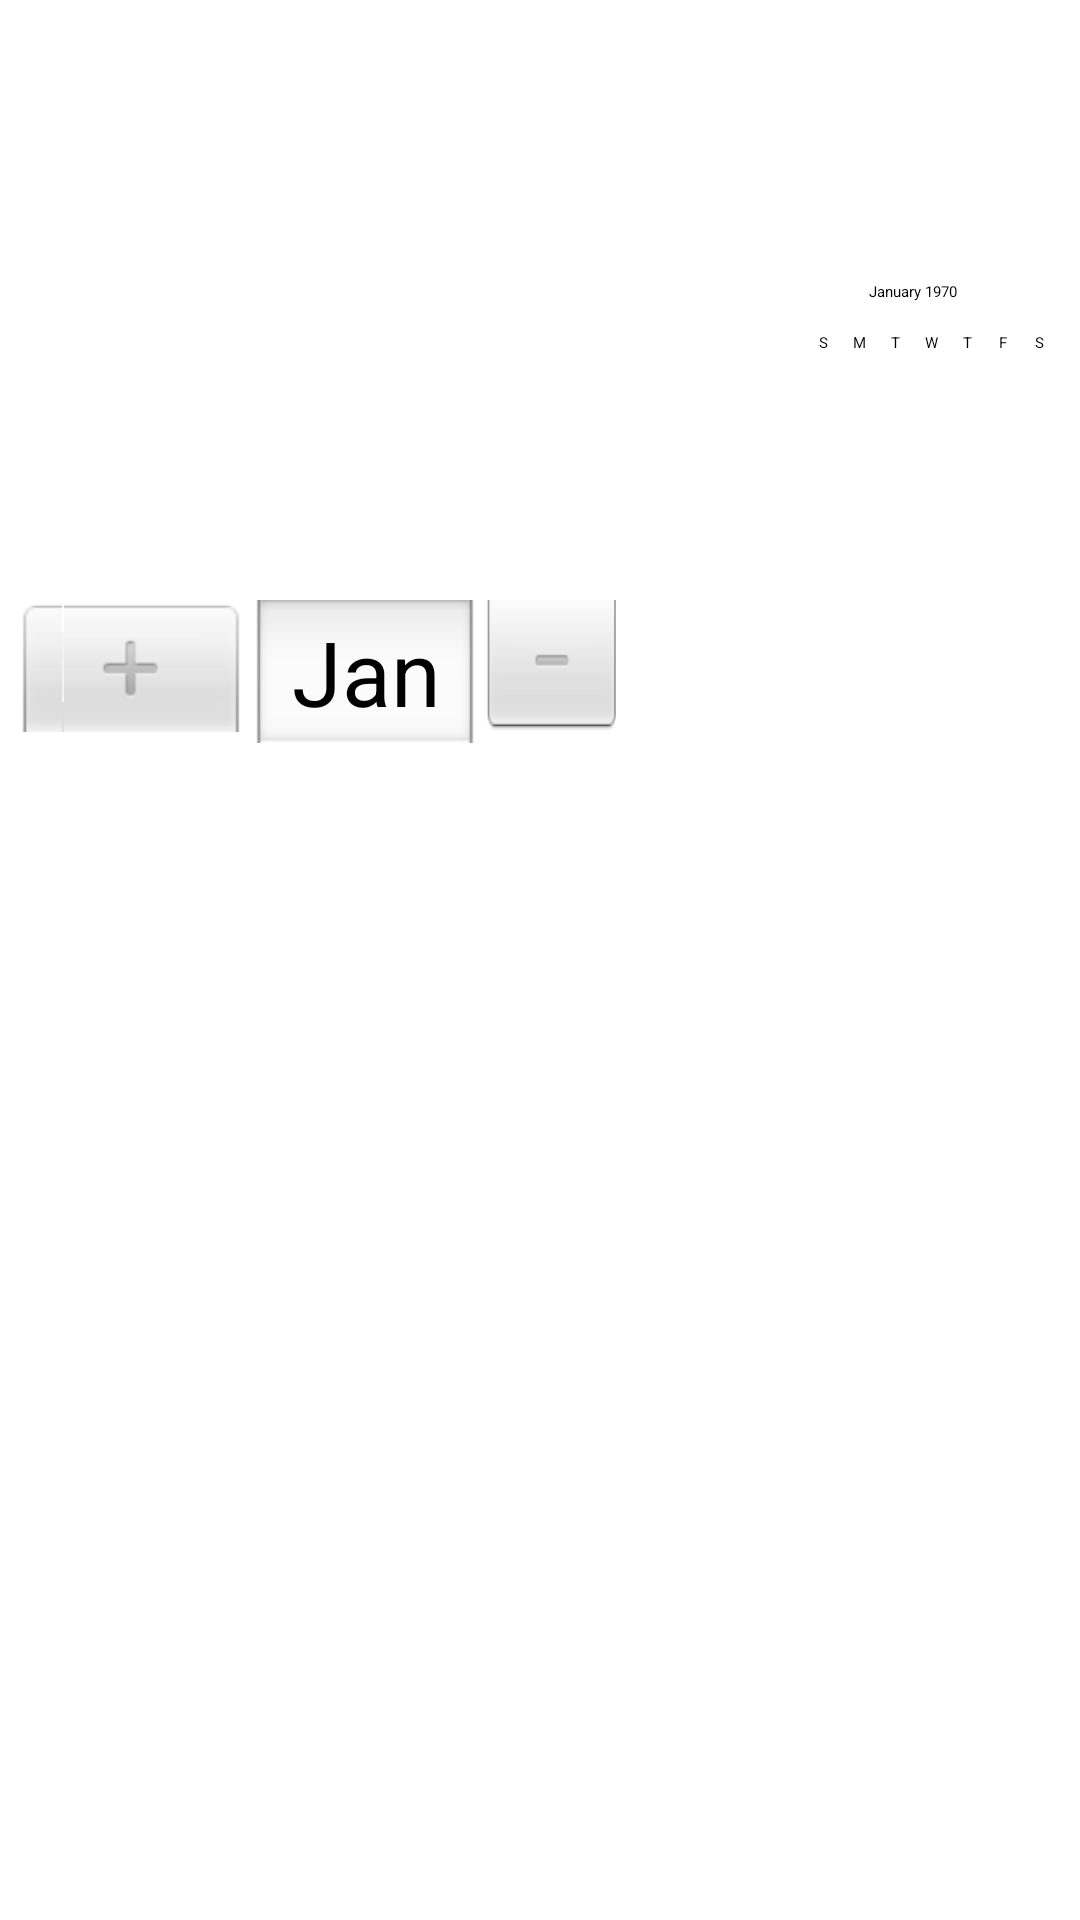

Android layout source for this screen:
<!-- AndroidManifest.xml: application theme Theme.YYbuilders -->
<!-- res/layout/activity_view_options.xml -->
<?xml version="1.0" encoding="utf-8"?>
<androidx.constraintlayout.widget.ConstraintLayout xmlns:android="http://schemas.android.com/apk/res/android"
    xmlns:app="http://schemas.android.com/apk/res-auto"
    xmlns:tools="http://schemas.android.com/tools"
    android:layout_width="match_parent"
    android:layout_height="match_parent"
    tools:context=".view_options">

    <TextView
        android:id="@+id/display4"
        android:layout_width="wrap_content"
        android:layout_height="wrap_content"
        android:textAlignment="textStart"
        android:textColor="@color/white"
        android:textSize="16sp"
        app:layout_constraintBottom_toBottomOf="parent"
        app:layout_constraintEnd_toEndOf="parent"
        app:layout_constraintHorizontal_bias="0.635"
        app:layout_constraintStart_toStartOf="parent"
        app:layout_constraintTop_toTopOf="parent"
        app:layout_constraintVertical_bias="0.939" />

    <TextView
        android:id="@+id/display1"
        android:layout_width="wrap_content"
        android:layout_height="wrap_content"
        android:textAlignment="textStart"
        android:textColor="@color/white"
        android:textSize="16sp"
        app:layout_constraintBottom_toBottomOf="parent"
        app:layout_constraintEnd_toEndOf="parent"
        app:layout_constraintHorizontal_bias="0.635"
        app:layout_constraintStart_toStartOf="parent"
        app:layout_constraintTop_toTopOf="parent"
        app:layout_constraintVertical_bias="0.82" />

    <TextView
        android:id="@+id/display5"
        android:layout_width="wrap_content"
        android:layout_height="wrap_content"
        android:textAlignment="textStart"
        android:textColor="@color/white"
        android:textSize="16sp"
        app:layout_constraintBottom_toBottomOf="parent"
        app:layout_constraintEnd_toEndOf="parent"
        app:layout_constraintHorizontal_bias="0.635"
        app:layout_constraintStart_toStartOf="parent"
        app:layout_constraintTop_toTopOf="parent"
        app:layout_constraintVertical_bias="0.758" />

    <TextView
        android:id="@+id/display3"
        android:layout_width="wrap_content"
        android:layout_height="wrap_content"
        android:textAlignment="textStart"
        android:textColor="@color/white"
        android:textSize="16sp"
        app:layout_constraintBottom_toBottomOf="parent"
        app:layout_constraintEnd_toEndOf="parent"
        app:layout_constraintHorizontal_bias="0.635"
        app:layout_constraintStart_toStartOf="parent"
        app:layout_constraintTop_toTopOf="parent"
        app:layout_constraintVertical_bias="0.992" />

    <TextView
        android:id="@+id/display2"
        android:layout_width="wrap_content"
        android:layout_height="wrap_content"
        android:textAlignment="textStart"
        android:textColor="@color/white"
        android:textSize="16sp"
        app:layout_constraintBottom_toBottomOf="parent"
        app:layout_constraintEnd_toEndOf="parent"
        app:layout_constraintHorizontal_bias="0.635"
        app:layout_constraintStart_toStartOf="parent"
        app:layout_constraintTop_toTopOf="parent"
        app:layout_constraintVertical_bias="0.88" />

    <TextView
        android:id="@+id/textView25"
        android:layout_width="wrap_content"
        android:layout_height="wrap_content"
        android:text="Additional Expense:"
        android:textColor="@color/white"
        android:textSize="16sp"
        android:textStyle="bold"
        app:layout_constraintBottom_toBottomOf="parent"
        app:layout_constraintEnd_toEndOf="parent"
        app:layout_constraintHorizontal_bias="0.151"
        app:layout_constraintStart_toStartOf="parent"
        app:layout_constraintTop_toTopOf="parent"
        app:layout_constraintVertical_bias="0.992" />

    <TextView
        android:id="@+id/display"
        android:layout_width="wrap_content"
        android:layout_height="wrap_content"
        android:textAlignment="textStart"
        android:textColor="@color/white"
        android:textSize="16sp"
        app:layout_constraintBottom_toBottomOf="parent"
        app:layout_constraintEnd_toEndOf="parent"
        app:layout_constraintHorizontal_bias="0.635"
        app:layout_constraintStart_toStartOf="parent"
        app:layout_constraintTop_toTopOf="parent"
        app:layout_constraintVertical_bias="0.699" />

    <TextView
        android:id="@+id/textView22"
        android:layout_width="wrap_content"
        android:layout_height="wrap_content"
        android:text="Additional Work:"
        android:textColor="@color/white"
        android:textSize="16sp"
        android:textStyle="bold"
        app:layout_constraintBottom_toBottomOf="parent"
        app:layout_constraintEnd_toEndOf="parent"
        app:layout_constraintHorizontal_bias="0.151"
        app:layout_constraintStart_toStartOf="parent"
        app:layout_constraintTop_toTopOf="parent"
        app:layout_constraintVertical_bias="0.939" />

    <TextView
        android:id="@+id/textView20"
        android:layout_width="wrap_content"
        android:layout_height="wrap_content"
        android:text="Material Quantity:"
        android:textColor="@color/white"
        android:textSize="16sp"
        android:textStyle="bold"
        app:layout_constraintBottom_toBottomOf="parent"
        app:layout_constraintEnd_toEndOf="parent"
        app:layout_constraintHorizontal_bias="0.151"
        app:layout_constraintStart_toStartOf="parent"
        app:layout_constraintTop_toTopOf="parent"
        app:layout_constraintVertical_bias="0.88" />

    <TextView
        android:id="@+id/textView19"
        android:layout_width="wrap_content"
        android:layout_height="wrap_content"
        android:text="Material Cost:"
        android:textColor="@color/white"
        android:textSize="16sp"
        android:textStyle="bold"
        app:layout_constraintBottom_toBottomOf="parent"
        app:layout_constraintEnd_toEndOf="parent"
        app:layout_constraintHorizontal_bias="0.151"
        app:layout_constraintStart_toStartOf="parent"
        app:layout_constraintTop_toTopOf="parent"
        app:layout_constraintVertical_bias="0.82" />

    <TextView
        android:id="@+id/textView18"
        android:layout_width="wrap_content"
        android:layout_height="wrap_content"
        android:text="Material Arrived:"
        android:textColor="@color/white"
        android:textSize="16sp"
        android:textStyle="bold"
        app:layout_constraintBottom_toBottomOf="parent"
        app:layout_constraintEnd_toEndOf="parent"
        app:layout_constraintHorizontal_bias="0.151"
        app:layout_constraintStart_toStartOf="parent"
        app:layout_constraintTop_toTopOf="parent"
        app:layout_constraintVertical_bias="0.758" />

    <DatePicker
        android:id="@+id/datePicker2"
        android:layout_width="349dp"
        android:layout_height="327dp"
        android:headerBackground="@color/purple_700"
        app:layout_constraintBottom_toBottomOf="parent"
        app:layout_constraintEnd_toEndOf="parent"
        app:layout_constraintStart_toStartOf="parent"
        app:layout_constraintTop_toTopOf="parent"
        app:layout_constraintVertical_bias="0.193" />

    <Button
        android:id="@+id/whole_day"
        android:layout_width="wrap_content"
        android:layout_height="wrap_content"
        android:text="view Whole Day"
        android:textColor="@color/white"
        app:layout_constraintBottom_toBottomOf="parent"
        app:layout_constraintEnd_toEndOf="parent"
        app:layout_constraintHorizontal_bias="0.497"
        app:layout_constraintStart_toStartOf="parent"
        app:layout_constraintTop_toTopOf="parent"
        app:layout_constraintVertical_bias="0.62" />

    <TextView
        android:id="@+id/textView15"
        android:layout_width="wrap_content"
        android:layout_height="wrap_content"
        android:text="Work Description:"
        android:textColor="@color/white"
        android:textSize="16sp"
        android:textStyle="bold"
        app:layout_constraintBottom_toBottomOf="parent"
        app:layout_constraintEnd_toEndOf="parent"
        app:layout_constraintHorizontal_bias="0.151"
        app:layout_constraintStart_toStartOf="parent"
        app:layout_constraintTop_toTopOf="parent"
        app:layout_constraintVertical_bias="0.699" />
</androidx.constraintlayout.widget.ConstraintLayout>
<!-- resources referenced by this layout -->
<resources>
  <color name="purple_700">#FF3700B3</color>
  <color name="white">#FFFFFF</color>
  <style name="Theme.YYbuilders" parent="Theme.MaterialComponents.DayNight.DarkActionBar">
          
          <item name="colorPrimary">@color/bgm</item>
          <item name="colorPrimaryVariant">@color/bgm</item>
          <item name="colorOnPrimary">@color/bgm</item>
          
          <item name="colorSecondary">@color/bgm</item>
          <item name="colorSecondaryVariant">@color/bgm</item>
          <item name="colorOnSecondary">@color/bgm</item>
          
          <item name="android:statusBarColor" tools:targetApi="21">?attr/colorPrimaryVariant</item>
          
      </style>
  <color name="bgm">#3F51B5</color>
</resources>
